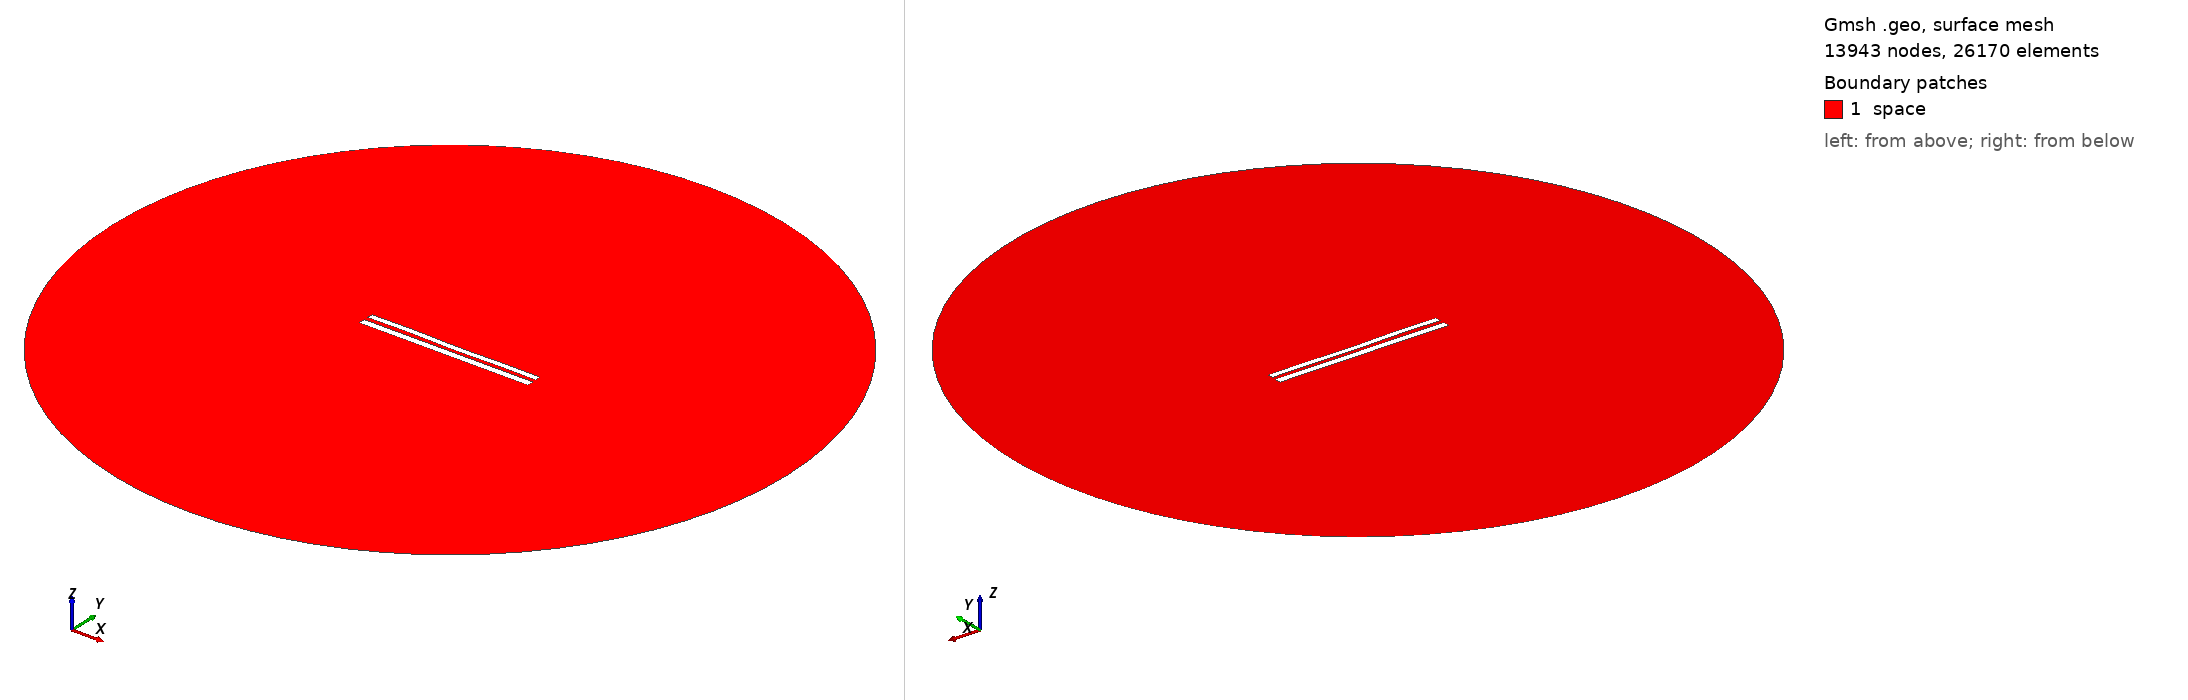

Gmsh geometry script, surface-meshed: 13943 nodes, 26170 surface elements. Boundary patches (legend numbers): 1 space. Left view from above one corner, right view from below the opposite corner. Legend entries are the model's physical surfaces. The drawing asked Gmsh for element sizes between 1% and 20% of the model's largest extent; the script's own settings can give other sizes.

=== 8795.geo (drawn) ===
//---------------------------------------
// Geometry kernel
//---------------------------------------

SetFactory("OpenCASCADE");



//---------------------------------------
// Parameters of the geometry
//---------------------------------------

// Overetch of the upper plate
overetch = 0.25;

// Distance between the plates
distance = 2.5;

// Discretization over the x axis (for the deformation)
nx = 50; 

// Length of the plate
L = 100 - overetch; 

// Number of modes
n = 4; 

// 1st mode coefficient
coeff(1) = -0.15;
beta(1) = 0.596864 * 3.1415926535 / L;

// 2nd mode coefficient
coeff(2) = -0.075;
beta(2) = 1.49418 * 3.1415926535 / L;

// 3rd mode coefficient
coeff(3) = 0.07499999999999998;
beta(3) = 2.50025 * 3.1415926535 / L;

// 4th mode coefficient
coeff(4) = 0.15;
beta(4) = 3.49999 * 3.1415926535 / L;



//---------------------------------------
// Upper plate (deformed rectangle)
//---------------------------------------

// Coordiantes of the upper plate
xmin = -50;
xmax = 50 - overetch;

// Height of the upper plate
yheight = 4 - 2 * overetch;

// Indexes of the points
UpperID[] = {};
LowerID[] = {};
LeftID[] = {};
RightID[] = {};

// Point index
p = 1;

// Horizontal edges
For i In {1:nx}
    x = xmin + (i-1)*(xmax - xmin)/(nx-1);

    y_bottom = distance / 2 + overetch;
    For j In {1:n}
        C = (Cosh(beta(j)*L) + Cos(beta(j)*L)) / (Sinh(beta(j)*L) + Sin(beta(j)*L));
        y_bottom  = y_bottom + coeff(j) * (Cosh(beta(j)*(x+50)) - Cos(beta(j)*(x+50)) - C * (Sinh(beta(j)*(x+50)) - Sin(beta(j)*(x+50))));
    EndFor

    y_top = y_bottom + yheight;

    Point(p) = {x, y_top, 0, 1.0};
    UpperID[i] = p;
    p = p + 1;

    Point(p) = {x, y_bottom, 0, 1.0};
    LowerID[i] = p;
    p = p + 1;
EndFor

// Create point lists
UpperPts[] = {}; LowerPts[] = {};
For i In {1:nx}
  UpperPts[] += {UpperID[i]};
  LowerPts[] += {LowerID[i]};
EndFor

// Build splines
Spline(1) = {UpperPts[]};
Spline(2) = {LowerPts[]};
Line(3) = {LowerPts[nx-1], UpperPts[nx-1]};
Line(4) = {LowerPts[0], UpperPts[0]};

// Build the plane surface
Curve Loop(1) = {2, 3, -1, -4};
Plane Surface(1) = {1};



//---------------------------------------
// Lower plate (rectangle)
//---------------------------------------

// Vertices
Point(1001) = {-50, -1, 0, 1.0};
Point(1002) = { 50, -1, 0, 1.0};
Point(1003) = { 50,  -5, 0, 1.0};
Point(1004) = {-50,  -5, 0, 1.0};

// Edges
Line(5) = {1001, 1002};
Line(6) = {1002, 1003};
Line(7) = {1003, 1004};
Line(8) = {1004, 1001};

// Plane surface
Line Loop(2) = {5, 6, 7, 8};
Plane Surface(2) = {2}; 



//---------------------------------------
// Outer (fictious) boundary
//---------------------------------------

// Points
Point(1005) = {0, 0, 0};       // Center
Point(1006) = {200, 0, 0};     // Start point
Point(1007) = {0, 200, 0};     // 90 degrees
Point(1008) = {-200, 0, 0};    // 180 degrees
Point(1009) = {0, -200, 0};    // 270 degrees

// Circle arcs (each needs start, center, end)
Circle(9) = {1006, 1005, 1007};
Circle(10) = {1007, 1005, 1008};
Circle(11) = {1008, 1005, 1009};
Circle(12) = {1009, 1005, 1006};

// Plane surface for the entire domain
Curve Loop(3) = {9, 10, 11, 12};
Surface(3) = {3};

// Subtract the plates from the whole domain to obtain the actual domain where we want to solve the equations
BooleanDifference{ Surface{3}; Delete; }{ Surface{1}; Surface{2}; Delete; }




//---------------------------------------
// Transfinite Lines/Curves
//---------------------------------------

// Set the number of points on the boundaries
r = 7;

// Plates
Transfinite Curve {1, 2} = 50*r Using Progression 1;
Transfinite Curve {3, 4} = 2*r Using Progression 1;
Transfinite Line {5, 7} = 50*r Using Progression 1;
Transfinite Line {6, 8} = 2*r Using Progression 1;

// Outer boundary
Transfinite Line {9, 10, 11, 12} = 20 Using Progression 1;



//---------------------------------------
// Physical groups
//---------------------------------------                

// Physical curves (boundaries)
Physical Line("force_segment", 10) = {2};
Physical Line("upper_plate", 11) = {1, 3, 4};
Physical Line("lower_plate", 12) = {5, 6, 7, 8};
Physical Line("boundary", 20) = {9, 10, 11, 12};

// Physical Surfaces
Physical Surface("space", 30) = {3};



//---------------------------------------
// 6. Generate the Mesh
//---------------------------------------

// 2D mesh generation
Mesh 2;
